Run: headless pygame with SDL's dummy video driver; simulated clock (each Clock.tick advances the game by its frame time, no real sleeping); random seed 0; keys injected as events and as key.get_pressed() state; mouse plan: one left click at the window centre at the start of phase 2, then a move to the lower-right quarter at the start of phase 3.
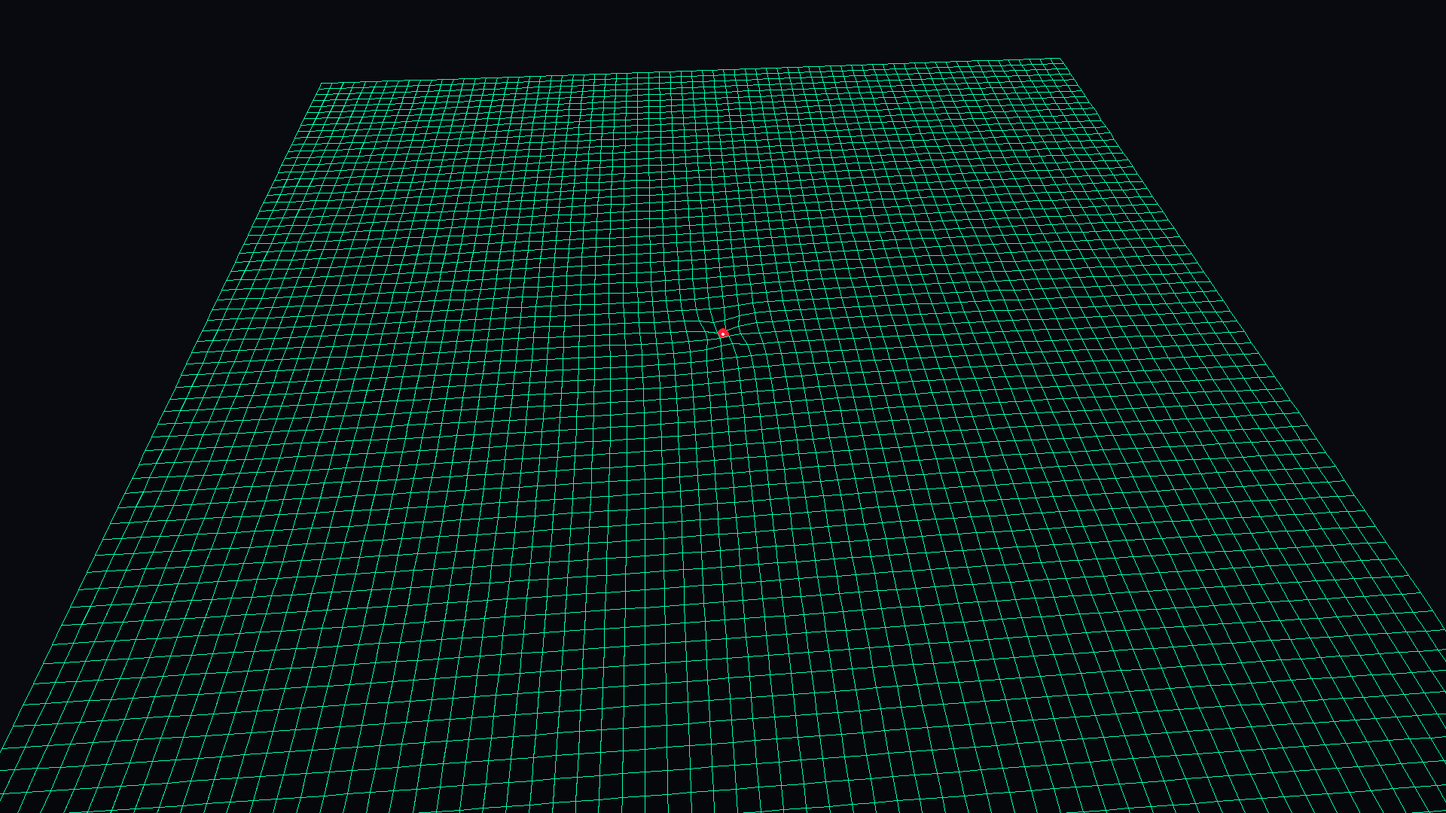
Frame 1 of 4 · flips 1–60 · no input
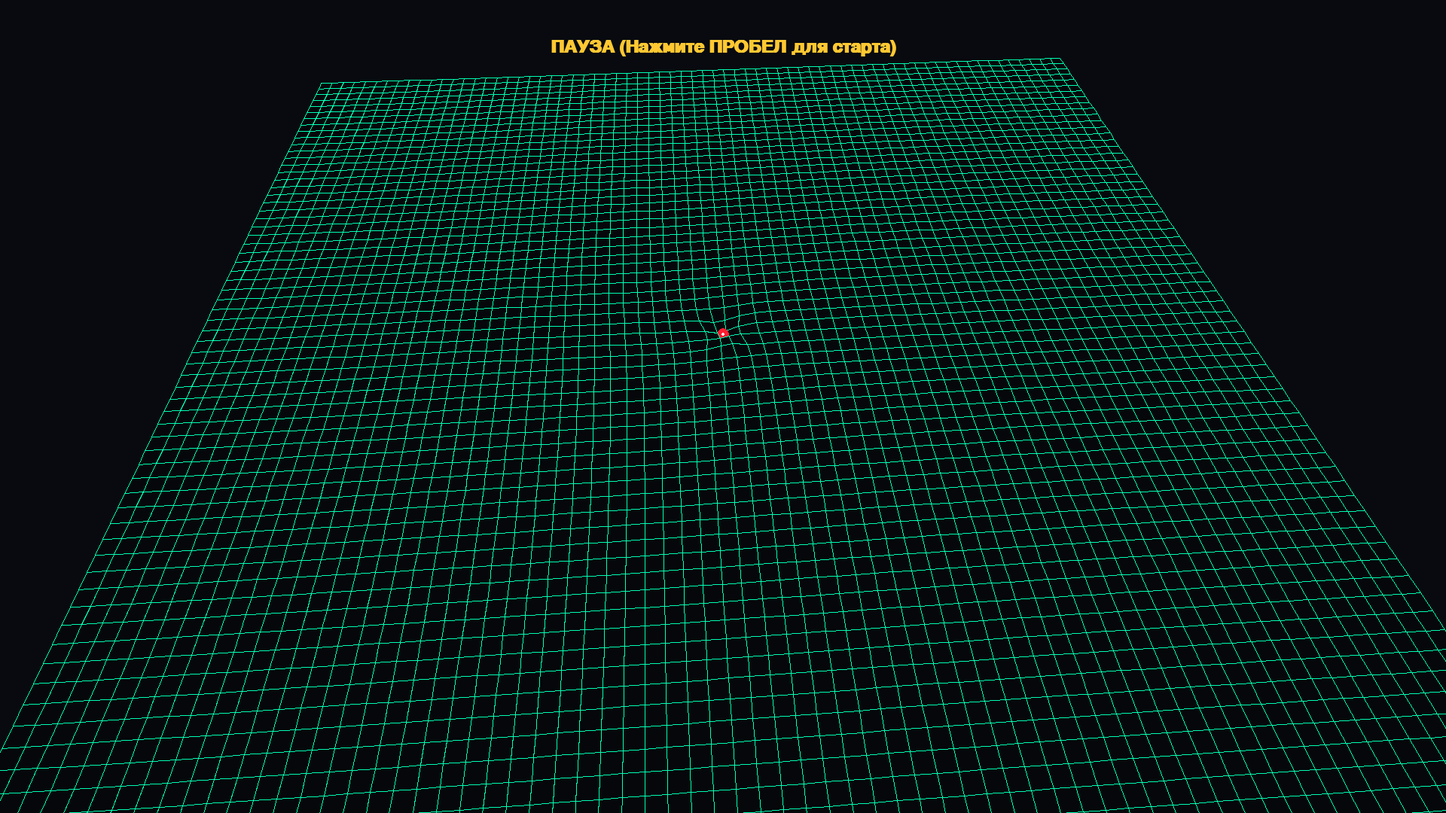
Frame 2 of 4 · flips 61–180 · clicked the window centre · tapped SPACE, RETURN · held RIGHT (→), D
Frame 3 of 4 · flips 181–300 · moved the mouse to the lower-right quarter · held DOWN (↓), S · screen unchanged from frame 2, image omitted
Frame 4 of 4 · flips 301–420 · held LEFT (←), A, UP (↑), W · screen unchanged from frame 3, image omitted

The pygame program that drew these frames:

import pygame
import math

# ==========================================
# 1. НАСТРОЙКИ СИМУЛЯЦИИ И ОКНА
# ==========================================
WIDTH, HEIGHT = 1920, 1080
BG_COLOR = (8, 10, 15)  # Глубокий космос
GRID_COLOR = (0, 255, 180)  # Неоновая сетка (сделал чуть более "квантовой")
SURFACE_COLOR = (4, 6, 10, 160)
MASS_COLOR = (255, 30, 50)  # Цвет Черной дыры

# Настройки сетки
COLS, ROWS = 70, 70  # Плотная симметричная матрица
SPACING = 25
Z_SCALE = 0.015  # Масштаб глубины
BASE_GRAVITY = 10000
MASS_PER_NODE = 500
MAX_GRAVITY = 3000000

pygame.init()
screen = pygame.display.set_mode((WIDTH, HEIGHT))
pygame.display.set_caption("3D Гиперграф: Вращающаяся Черная Дыра (Керровская метрика)")
clock = pygame.time.Clock()
font = pygame.font.SysFont("Arial", 36, bold=True)

# Идеально симметричный центр
CX = (COLS - 1) * SPACING / 2.0
CY = (ROWS - 1) * SPACING / 2.0

grid = []
for i in range(COLS):
    row_pts = []
    for j in range(ROWS):
        orig_x = i * SPACING
        orig_y = j * SPACING

        dx = orig_x - CX
        dy = orig_y - CY
        dist = math.hypot(dx, dy)
        if dist < 0.1: dist = 0.1
        angle = math.atan2(dy, dx)

        # [Угол, Дистанция, X, Y, Z, Съеден_ли]
        row_pts.append([angle, dist, orig_x, orig_y, 0.0, False])
    grid.append(row_pts)


def project_3d_to_2d(x, y, z, angle_z, tilt):
    X = x - CX
    Z = y - CY
    Y = z

    X_rot = X * math.cos(angle_z) - Z * math.sin(angle_z)
    Z_rot = X * math.sin(angle_z) + Z * math.cos(angle_z)

    Y_tilt = Y * math.cos(tilt) + Z_rot * math.sin(tilt)
    Z_tilt = -Y * math.sin(tilt) + Z_rot * math.cos(tilt)

    distance = 1500
    fov = 1200
    Z_final = Z_tilt + distance
    factor = fov / Z_final if Z_final > 0 else 0.1

    screen_x = X_rot * factor + WIDTH / 2
    screen_y = -Y_tilt * factor + HEIGHT / 2 - 100

    return screen_x, screen_y, Z_final, factor


camera_angle = 0.0
camera_tilt = math.radians(45)
is_paused = False
is_dragging = False
last_mouse_pos = (0, 0)

current_gravity = BASE_GRAVITY
nodes_captured = 0

running = True
while running:
    screen.fill(BG_COLOR)

    for event in pygame.event.get():
        if event.type == pygame.QUIT:
            running = False
        elif event.type == pygame.KEYDOWN:
            if event.key == pygame.K_SPACE:
                is_paused = not is_paused
        elif event.type == pygame.MOUSEBUTTONDOWN:
            if event.button == 1:
                is_dragging = True
                last_mouse_pos = event.pos
        elif event.type == pygame.MOUSEBUTTONUP:
            if event.button == 1:
                is_dragging = False
        elif event.type == pygame.MOUSEMOTION:
            if is_dragging:
                dx = event.pos[0] - last_mouse_pos[0]
                dy = event.pos[1] - last_mouse_pos[1]
                camera_angle -= dx * 0.005
                camera_tilt += dy * 0.005
                camera_tilt = max(0.1, min(math.pi / 2 - 0.1, camera_tilt))
                last_mouse_pos = event.pos

    if not is_paused and not is_dragging:
        camera_angle += 0.001

        # ==========================================
    # ФИЗИКА: СОХРАНЕНИЕ МОМЕНТА ИМПУЛЬСА
    # ==========================================
    if not is_paused:
        target_gravity = BASE_GRAVITY + (nodes_captured * MASS_PER_NODE)
        target_gravity = min(target_gravity, MAX_GRAVITY)
        current_gravity += (target_gravity - current_gravity) * 0.015

        event_horizon = 10 + (current_gravity / 50000)

        for i in range(COLS):
            for j in range(ROWS):
                p = grid[i][j]

                # 1. СИЛА ЗАКРУЧИВАНИЯ (Момент импульса)
                # Чем ближе к центру (меньше p[1]) и чем больше масса, тем быстрее вращение
                spin_speed = (current_gravity * 0.000015) / (p[1] + 20)
                p[0] += spin_speed  # Изменяем угол! Пространство закручивается.

                if not p[5]:
                    # 2. СИЛА ПРИТЯЖЕНИЯ (Радиальное падение)
                    pull = (current_gravity * 0.02) / (p[1] * p[1] + 100)
                    p[1] -= pull

                    if p[1] <= event_horizon:
                        p[1] = event_horizon
                        p[5] = True
                        nodes_captured += 1
                else:
                    # Если узел съеден, он остается лежать на Горизонте Событий
                    # Но продолжает бешено вращаться, создавая Аккреционный Диск!
                    p[1] = event_horizon

                    # Переводим полярные координаты обратно в декартовы (X, Y)
                p[2] = CX + math.cos(p[0]) * p[1]
                p[3] = CY + math.sin(p[0]) * p[1]

                # Формируем глубину воронки (Z)
                p[4] = - (current_gravity / (p[1] + 10)) * Z_SCALE

    # ==========================================
    # РЕНДЕРИНГ
    # ==========================================
    polygons = []

    for i in range(COLS - 1):
        for j in range(ROWS - 1):
            p1 = grid[i][j]
            p2 = grid[i + 1][j]
            p3 = grid[i + 1][j + 1]
            p4 = grid[i][j + 1]

            sx1, sy1, z1, _ = project_3d_to_2d(p1[2], p1[3], p1[4], camera_angle, camera_tilt)
            sx2, sy2, z2, _ = project_3d_to_2d(p2[2], p2[3], p2[4], camera_angle, camera_tilt)
            sx3, sy3, z3, _ = project_3d_to_2d(p3[2], p3[3], p3[4], camera_angle, camera_tilt)
            sx4, sy4, z4, _ = project_3d_to_2d(p4[2], p4[3], p4[4], camera_angle, camera_tilt)

            avg_z = (z1 + z2 + z3 + z4) / 4

            polygons.append({
                'pts': [(sx1, sy1), (sx2, sy2), (sx3, sy3), (sx4, sy4)],
                'z': avg_z
            })

    horizon_z = - (current_gravity / (event_horizon + 10)) * Z_SCALE
    bx, by, bz, factor = project_3d_to_2d(CX, CY, horizon_z, camera_angle, camera_tilt)
    screen_radius = max(2, int(event_horizon * factor))

    polygons.append({
        'type': 'singularity',
        'pts': (bx, by),
        'z': bz,
        'radius': screen_radius
    })

    polygons.sort(key=lambda item: item['z'], reverse=True)

    alpha_surface = pygame.Surface((WIDTH, HEIGHT), pygame.SRCALPHA)

    for poly in polygons:
        if 'type' in poly and poly['type'] == 'singularity':
            pygame.draw.circle(alpha_surface, MASS_COLOR, (int(poly['pts'][0]), int(poly['pts'][1])), poly['radius'])
            pygame.draw.circle(alpha_surface, (255, 255, 255), (int(poly['pts'][0]), int(poly['pts'][1])),
                               max(1, int(poly['radius'] * 0.3)))
        else:
            pygame.draw.polygon(alpha_surface, SURFACE_COLOR, poly['pts'])
            pygame.draw.polygon(alpha_surface, GRID_COLOR, poly['pts'], 1)

    screen.blit(alpha_surface, (0, 0))

    pygame.display.set_caption(
        f"Масса: {int(current_gravity)} / {MAX_GRAVITY} | Поглощено: {nodes_captured} узлов | Орбитальная механика активна")
    if is_paused:
        pause_text = font.render("ПАУЗА (Нажмите ПРОБЕЛ для старта)", True, (255, 200, 50))
        screen.blit(pause_text, (WIDTH // 2 - pause_text.get_width() // 2, 50))

    pygame.display.flip()
    clock.tick(60)

pygame.quit()
